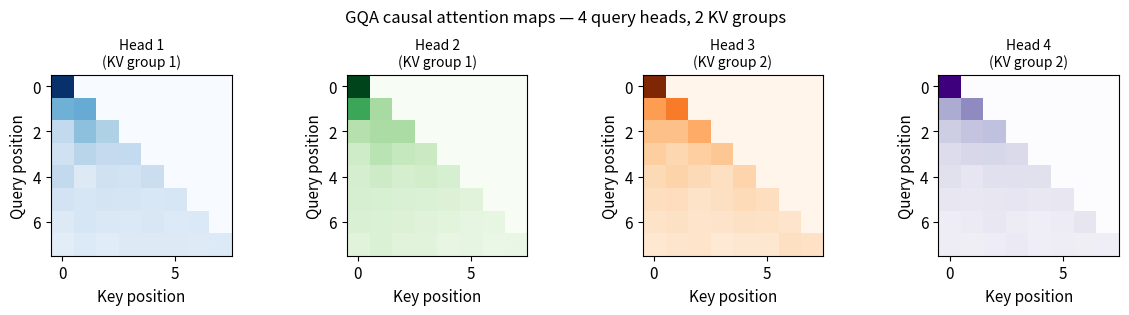
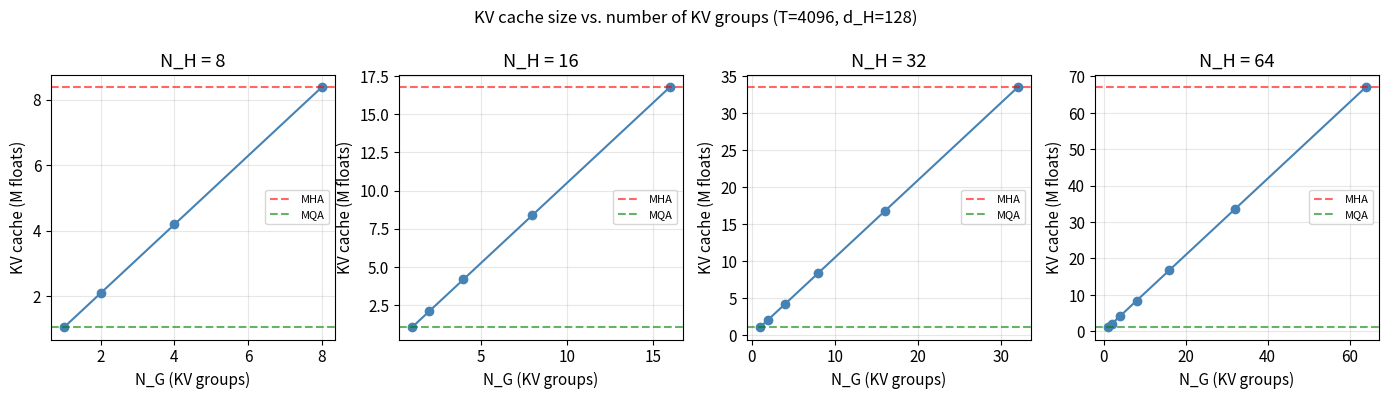
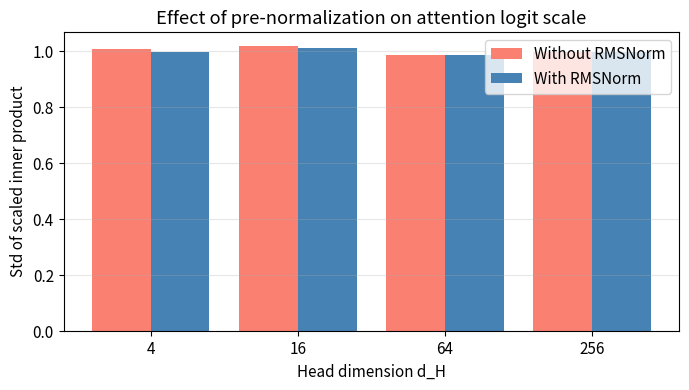
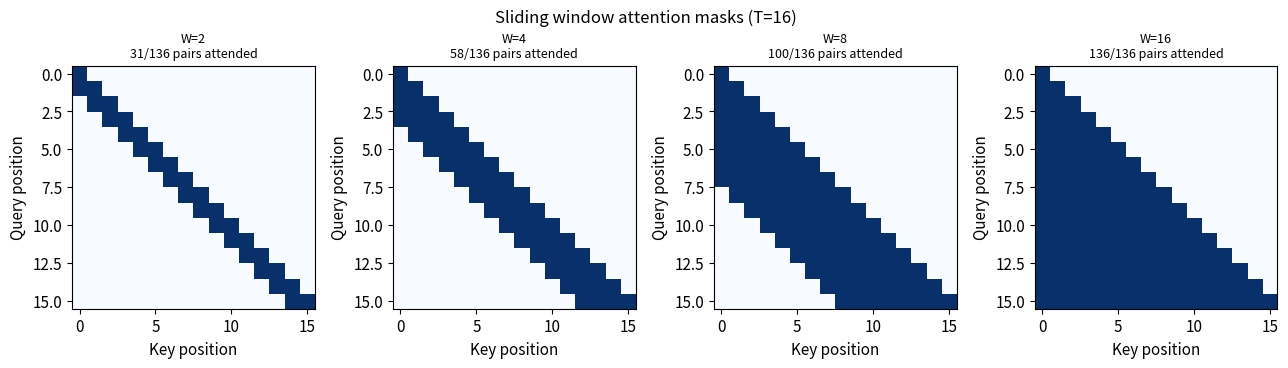
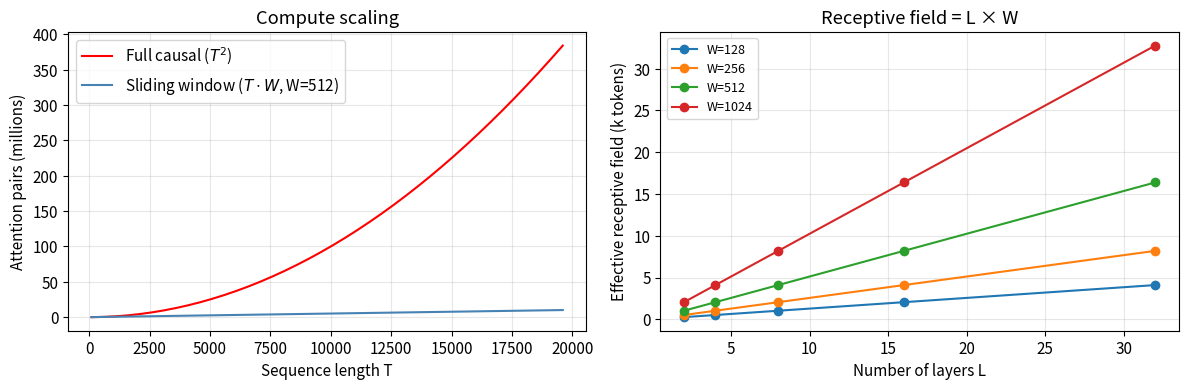
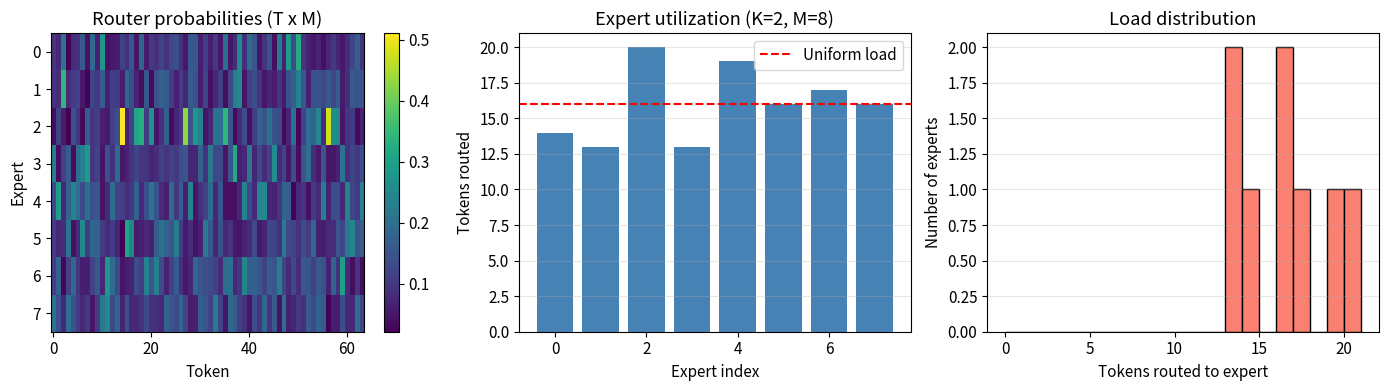
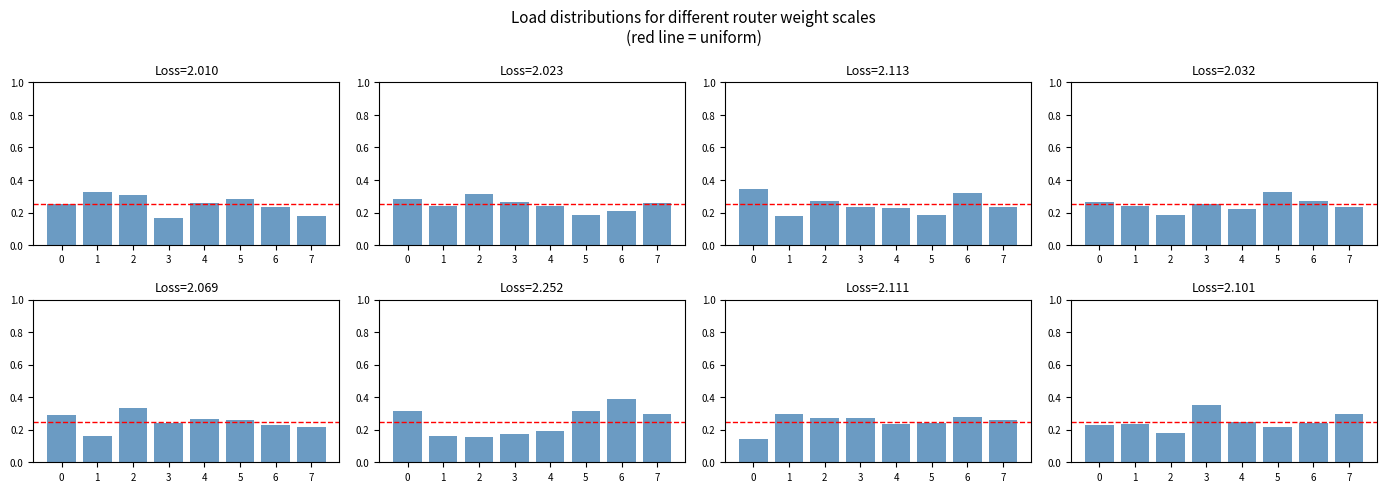
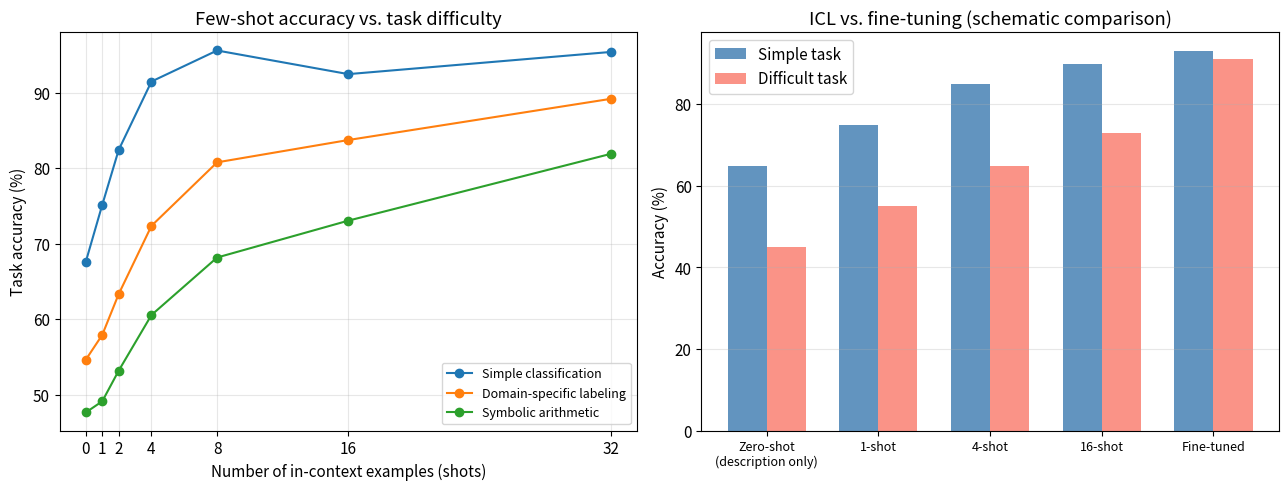
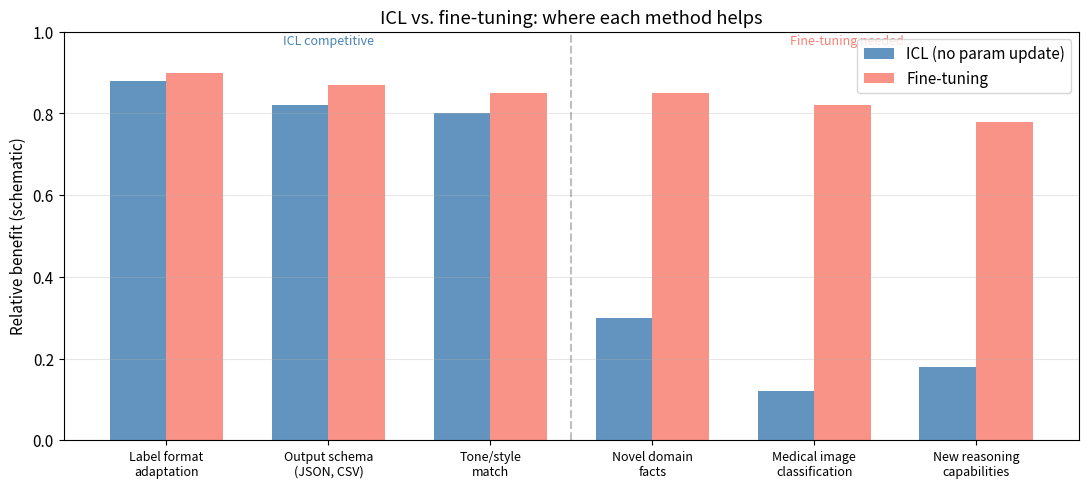
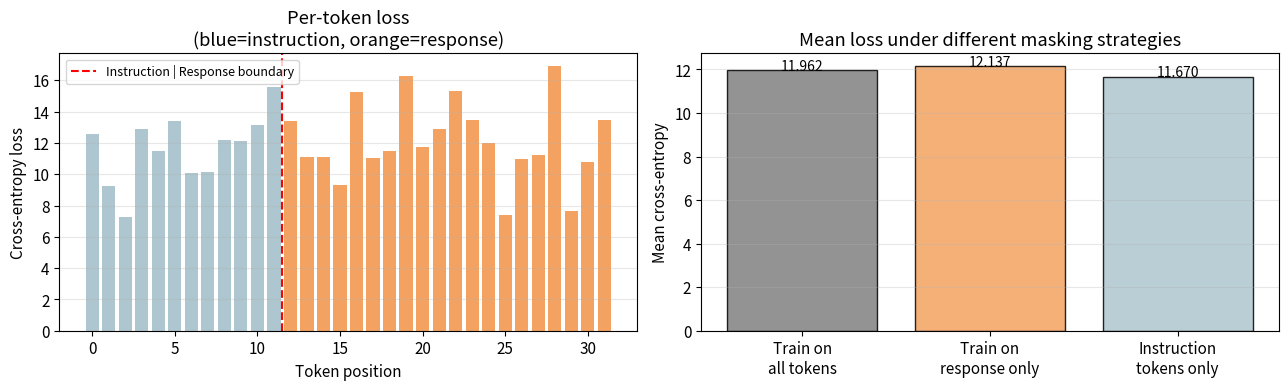
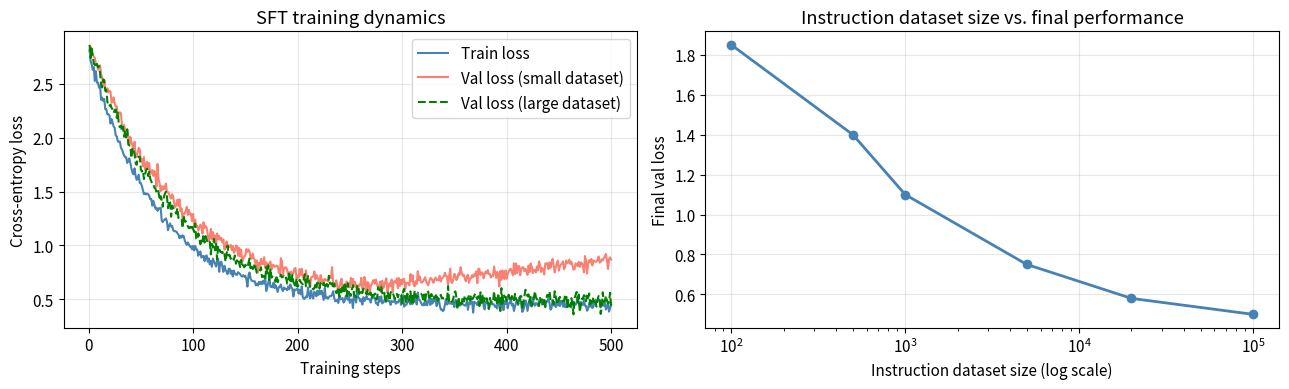

Here is the Python script that generated these plots, in order:
import numpy as np
import matplotlib.pyplot as plt
import matplotlib.patches as mpatches
from matplotlib.gridspec import GridSpec

np.random.seed(42)
plt.rcParams.update({'figure.dpi': 120, 'font.size': 11})

def scaled_dot_product_attention(Q, K, V, mask=None):
    """Q: (T, d_H), K: (T, d_H), V: (T, d_H)"""
    d_H = Q.shape[-1]
    scores = Q @ K.T / np.sqrt(d_H)
    if mask is not None:
        scores = np.where(mask, scores, -1e9)
    probs = np.exp(scores - scores.max(axis=-1, keepdims=True))
    probs /= probs.sum(axis=-1, keepdims=True)
    return probs @ V, probs


def group_query_attention(X, W_Q, W_K, W_V, N_H, N_G):
    """
    X   : (T, d_model)
    W_Q : (N_H, d_model, d_H)  — one projection per query head
    W_K : (N_G, d_model, d_H)  — one projection per key group
    W_V : (N_G, d_model, d_H)  — one projection per value group
    Returns list of (output, attn_weights) per query head.
    """
    T = X.shape[0]
    tau = N_H // N_G
    causal_mask = np.tril(np.ones((T, T), dtype=bool))

    K_groups = [X @ W_K[g] for g in range(N_G)]
    V_groups = [X @ W_V[g] for g in range(N_G)]

    results = []
    for j in range(N_H):
        g = j // tau
        Q_j = X @ W_Q[j]
        out, attn = scaled_dot_product_attention(Q_j, K_groups[g], V_groups[g], causal_mask)
        results.append((out, attn))
    return results


T, d_model, d_H = 8, 16, 4
N_H_demo, N_G_demo = 4, 2
tau_demo = N_H_demo // N_G_demo

X_demo = np.random.randn(T, d_model)
W_Q_demo = np.random.randn(N_H_demo, d_model, d_H) * 0.1
W_K_demo = np.random.randn(N_G_demo, d_model, d_H) * 0.1
W_V_demo = np.random.randn(N_G_demo, d_model, d_H) * 0.1

head_results = group_query_attention(X_demo, W_Q_demo, W_K_demo, W_V_demo, N_H_demo, N_G_demo)

fig, axes = plt.subplots(1, N_H_demo, figsize=(12, 3))
colors = ['Blues', 'Greens', 'Oranges', 'Purples']
for j, (_, attn) in enumerate(head_results):
    g = j // tau_demo
    axes[j].imshow(attn, cmap=colors[j], vmin=0, vmax=1)
    axes[j].set_title(f'Head {j+1}\n(KV group {g+1})', fontsize=10)
    axes[j].set_xlabel('Key position')
    axes[j].set_ylabel('Query position')

plt.suptitle(f'GQA causal attention maps — {N_H_demo} query heads, {N_G_demo} KV groups', fontsize=12)
plt.tight_layout()
plt.show()

print(f"N_H={N_H_demo}, N_G={N_G_demo}, tau={tau_demo}")
print(f"KV cache reduction factor vs MHA: {N_H_demo / N_G_demo:.1f}x")

N_H_vals = [8, 16, 32, 64]
T_seq = 4096
d_H_size = 128

fig, axes = plt.subplots(1, len(N_H_vals), figsize=(14, 4))
for ax, NH in zip(axes, N_H_vals):
    divisors = [ng for ng in range(1, NH + 1) if NH % ng == 0]
    kv_sizes = [ng * T_seq * d_H_size * 2 / 1e6 for ng in divisors]
    ax.plot(divisors, kv_sizes, 'o-', color='steelblue')
    ax.axhline(kv_sizes[-1], color='red', linestyle='--', alpha=0.6, label='MHA')
    ax.axhline(kv_sizes[0], color='green', linestyle='--', alpha=0.6, label='MQA')
    ax.set_xlabel('N_G (KV groups)')
    ax.set_ylabel('KV cache (M floats)')
    ax.set_title(f'N_H = {NH}')
    ax.legend(fontsize=8)
    ax.grid(True, alpha=0.3)

plt.suptitle(f'KV cache size vs. number of KV groups (T={T_seq}, d_H={d_H_size})', fontsize=12)
plt.tight_layout()
plt.show()

def rms_norm(x, eps=1e-6):
    return x / (np.sqrt(np.mean(x**2, axis=-1, keepdims=True)) + eps)


d_H_vals = [4, 16, 64, 256]
n_trials = 5000

std_raw, std_normed = [], []
for dh in d_H_vals:
    a = np.random.randn(n_trials, dh)
    b = np.random.randn(n_trials, dh)
    raw = (a * b).sum(axis=1) / np.sqrt(dh)
    a_n, b_n = rms_norm(a), rms_norm(b)
    normed = (a_n * b_n).sum(axis=1) / np.sqrt(dh)
    std_raw.append(raw.std())
    std_normed.append(normed.std())

x_pos = np.arange(len(d_H_vals))
fig, ax = plt.subplots(figsize=(7, 4))
ax.bar(x_pos - 0.2, std_raw, 0.4, label='Without RMSNorm', color='salmon')
ax.bar(x_pos + 0.2, std_normed, 0.4, label='With RMSNorm', color='steelblue')
ax.set_xticks(x_pos)
ax.set_xticklabels([str(d) for d in d_H_vals])
ax.set_xlabel('Head dimension d_H')
ax.set_ylabel('Std of scaled inner product')
ax.set_title('Effect of pre-normalization on attention logit scale')
ax.legend()
ax.grid(True, alpha=0.3, axis='y')
plt.tight_layout()
plt.show()

print("d_H  | std (raw) | std (RMSNorm)")
for dh, sr, sn in zip(d_H_vals, std_raw, std_normed):
    print(f"{dh:4d} | {sr:.3f}     | {sn:.3f}")

def sliding_window_mask(T, W):
    mask = np.zeros((T, T), dtype=bool)
    for t in range(T):
        lo = max(0, t - W + 1)
        mask[t, lo:t + 1] = True
    return mask


def full_causal_mask(T):
    return np.tril(np.ones((T, T), dtype=bool))


T_demo = 16
windows = [2, 4, 8, T_demo]

fig, axes = plt.subplots(1, len(windows), figsize=(13, 3.5))
for ax, W in zip(axes, windows):
    mask = sliding_window_mask(T_demo, W)
    ax.imshow(mask.astype(float), cmap='Blues', vmin=0, vmax=1)
    active = mask.sum()
    total = T_demo * (T_demo + 1) // 2
    ax.set_title(f'W={W}\n{active}/{total} pairs attended', fontsize=9)
    ax.set_xlabel('Key position')
    ax.set_ylabel('Query position')

plt.suptitle(f'Sliding window attention masks (T={T_demo})', fontsize=12)
plt.tight_layout()
plt.show()

T_range = np.arange(100, 20001, 500)
W_fixed = 512

compute_full = T_range**2
compute_sliding = T_range * W_fixed

fig, axes = plt.subplots(1, 2, figsize=(12, 4))

axes[0].plot(T_range, compute_full / 1e6, label='Full causal ($T^2$)', color='red')
axes[0].plot(T_range, compute_sliding / 1e6, label=f'Sliding window ($T \\cdot W$, W={W_fixed})', color='steelblue')
axes[0].set_xlabel('Sequence length T')
axes[0].set_ylabel('Attention pairs (millions)')
axes[0].set_title('Compute scaling')
axes[0].legend()
axes[0].grid(True, alpha=0.3)

L_vals = [2, 4, 8, 16, 32]
for W in [128, 256, 512, 1024]:
    receptive = [L * W for L in L_vals]
    axes[1].plot(L_vals, [r / 1000 for r in receptive], marker='o', label=f'W={W}')

axes[1].set_xlabel('Number of layers L')
axes[1].set_ylabel('Effective receptive field (k tokens)')
axes[1].set_title('Receptive field = L × W')
axes[1].legend(fontsize=9)
axes[1].grid(True, alpha=0.3)

plt.tight_layout()
plt.show()

class MoELayer:
    def __init__(self, d_model, d_expert, M, K):
        self.M = M
        self.K = K
        self.W_router = np.random.randn(d_model, M) * 0.1
        self.experts = [
            {'W1': np.random.randn(d_model, d_expert) * 0.1,
             'W2': np.random.randn(d_expert, d_model) * 0.1}
            for _ in range(M)
        ]

    def _expert_forward(self, e_idx, h):
        W1, W2 = self.experts[e_idx]['W1'], self.experts[e_idx]['W2']
        return np.maximum(0, h @ W1) @ W2

    def forward(self, H):
        """H: (T, d_model) — process a batch of tokens"""
        T = H.shape[0]
        logits = H @ self.W_router
        r = np.exp(logits - logits.max(axis=-1, keepdims=True))
        r /= r.sum(axis=-1, keepdims=True)

        top_k_idx = np.argsort(r, axis=-1)[:, -self.K:]

        out = np.zeros_like(H)
        expert_counts = np.zeros(self.M)
        for t in range(T):
            selected = top_k_idx[t]
            weights = r[t, selected]
            weights = weights / weights.sum()
            for s, w in zip(selected, weights):
                out[t] += w * self._expert_forward(s, H[t])
                expert_counts[s] += 1
        return out, r, expert_counts


d_model, d_expert, M_experts, K_active = 32, 64, 8, 2
T_tokens = 64

moe = MoELayer(d_model, d_expert, M_experts, K_active)
H_in = np.random.randn(T_tokens, d_model)
H_out, router_probs, expert_counts = moe.forward(H_in)

fig, axes = plt.subplots(1, 3, figsize=(14, 4))

axes[0].imshow(router_probs.T, aspect='auto', cmap='viridis')
axes[0].set_xlabel('Token')
axes[0].set_ylabel('Expert')
axes[0].set_title('Router probabilities (T x M)')
plt.colorbar(axes[0].images[0], ax=axes[0])

axes[1].bar(range(M_experts), expert_counts, color='steelblue')
axes[1].axhline(T_tokens * K_active / M_experts, color='red', linestyle='--', label='Uniform load')
axes[1].set_xlabel('Expert index')
axes[1].set_ylabel('Tokens routed')
axes[1].set_title(f'Expert utilization (K={K_active}, M={M_experts})')
axes[1].legend()
axes[1].grid(True, alpha=0.3, axis='y')

axes[2].hist(expert_counts, bins=range(0, int(expert_counts.max()) + 2), color='salmon', edgecolor='black')
axes[2].set_xlabel('Tokens routed to expert')
axes[2].set_ylabel('Number of experts')
axes[2].set_title('Load distribution')
axes[2].grid(True, alpha=0.3, axis='y')

plt.tight_layout()
plt.show()

print(f"Expert utilization: {expert_counts}")
print(f"Expected uniform load: {T_tokens * K_active / M_experts:.1f} tokens/expert")
print(f"Load imbalance (std/mean): {expert_counts.std() / expert_counts.mean():.3f}")

def aux_load_balance_loss(router_probs, top_k_idx, M):
    T = router_probs.shape[0]
    expert_mask = np.zeros((T, M))
    for t in range(T):
        expert_mask[t, top_k_idx[t]] = 1.0
    f = expert_mask.mean(axis=0)
    p = router_probs.mean(axis=0)
    return M * np.dot(f, p), f, p


T_tok = 128
M_e = 8
K_a = 2
n_seeds = 8

losses, imbalances = [], []
fig, axes = plt.subplots(2, n_seeds // 2, figsize=(14, 5), sharex=False)
axes = axes.flatten()

for seed_i in range(n_seeds):
    np.random.seed(seed_i * 7)
    W_r = np.random.randn(d_model, M_e) * (0.05 + seed_i * 0.15)
    H = np.random.randn(T_tok, d_model)
    logits = H @ W_r
    probs = np.exp(logits - logits.max(axis=-1, keepdims=True))
    probs /= probs.sum(axis=-1, keepdims=True)
    top_k = np.argsort(probs, axis=-1)[:, -K_a:]
    loss, f, p = aux_load_balance_loss(probs, top_k, M_e)
    counts = np.zeros(M_e)
    for t in range(T_tok):
        counts[top_k[t]] += 1
    losses.append(loss)
    imbalances.append(counts.std() / counts.mean())
    axes[seed_i].bar(range(M_e), counts / T_tok, color='steelblue', alpha=0.8)
    axes[seed_i].axhline(K_a / M_e, color='red', linestyle='--', linewidth=1)
    axes[seed_i].set_title(f'Loss={loss:.3f}', fontsize=9)
    axes[seed_i].set_ylim(0, 1)
    axes[seed_i].tick_params(labelsize=7)

plt.suptitle('Load distributions for different router weight scales\n(red line = uniform)', fontsize=11)
plt.tight_layout()
plt.show()

print("Loss values:", [f"{l:.3f}" for l in losses])
print("Imbalance (std/mean):", [f"{v:.3f}" for v in imbalances])

def simulate_icl_accuracy(n_shots_range, task_difficulty=1.0, base_accuracy=0.55, ceiling=0.92, seed=0):
    """
    Toy model of how few-shot accuracy improves with number of examples.
    Uses a saturating learning curve: acc = ceiling - (ceiling - base) * exp(-k * n_shots / difficulty)
    """
    np.random.seed(seed)
    k_rate = 0.4
    smooth = ceiling - (ceiling - base_accuracy) * np.exp(-k_rate * np.array(n_shots_range) / task_difficulty)
    noise = np.random.randn(len(n_shots_range)) * 0.015
    return np.clip(smooth + noise, 0, 1)


n_shots = [0, 1, 2, 4, 8, 16, 32]
tasks = [
    ('Simple classification', 1.0, 0.65, 0.94),
    ('Domain-specific labeling', 2.5, 0.52, 0.88),
    ('Symbolic arithmetic', 4.0, 0.45, 0.82),
]

fig, axes = plt.subplots(1, 2, figsize=(13, 5))

for name, difficulty, base, ceiling in tasks:
    acc = simulate_icl_accuracy(n_shots, difficulty, base, ceiling)
    axes[0].plot(n_shots, acc * 100, marker='o', label=name)

axes[0].set_xlabel('Number of in-context examples (shots)')
axes[0].set_ylabel('Task accuracy (%)')
axes[0].set_title('Few-shot accuracy vs. task difficulty')
axes[0].legend(fontsize=9)
axes[0].grid(True, alpha=0.3)
axes[0].set_xticks(n_shots)

categories = ['Zero-shot\n(description only)', '1-shot', '4-shot', '16-shot', 'Fine-tuned']
easy_acc = [65, 75, 85, 90, 93]
hard_acc = [45, 55, 65, 73, 91]

x_pos = np.arange(len(categories))
width = 0.35
axes[1].bar(x_pos - width/2, easy_acc, width, label='Simple task', color='steelblue', alpha=0.85)
axes[1].bar(x_pos + width/2, hard_acc, width, label='Difficult task', color='salmon', alpha=0.85)
axes[1].set_xticks(x_pos)
axes[1].set_xticklabels(categories, fontsize=9)
axes[1].set_ylabel('Accuracy (%)')
axes[1].set_title('ICL vs. fine-tuning (schematic comparison)')
axes[1].legend()
axes[1].grid(True, alpha=0.3, axis='y')

plt.tight_layout()
plt.show()

categories_icl = [
    'Label format\nadaptation',
    'Output schema\n(JSON, CSV)',
    'Tone/style\nmatch',
    'Novel domain\nfacts',
    'Medical image\nclassification',
    'New reasoning\ncapabilities'
]

icl_benefit = [0.88, 0.82, 0.80, 0.30, 0.12, 0.18]
finetune_benefit = [0.90, 0.87, 0.85, 0.85, 0.82, 0.78]

x_pos = np.arange(len(categories_icl))
width = 0.35

fig, ax = plt.subplots(figsize=(11, 5))
ax.bar(x_pos - width/2, icl_benefit, width, label='ICL (no param update)', color='steelblue', alpha=0.85)
ax.bar(x_pos + width/2, finetune_benefit, width, label='Fine-tuning', color='salmon', alpha=0.85)
ax.set_xticks(x_pos)
ax.set_xticklabels(categories_icl, fontsize=9)
ax.set_ylabel('Relative benefit (schematic)')
ax.set_ylim(0, 1.0)
ax.set_title('ICL vs. fine-tuning: where each method helps')
ax.legend()
ax.grid(True, alpha=0.3, axis='y')
ax.axvline(2.5, color='gray', linestyle='--', alpha=0.5)
ax.text(1.0, 0.97, 'ICL competitive', ha='center', fontsize=9, color='steelblue')
ax.text(4.2, 0.97, 'Fine-tuning needed', ha='center', fontsize=9, color='salmon')
plt.tight_layout()
plt.show()

def compute_sft_loss(logits_per_token, targets, instruction_mask):
    """
    logits_per_token : (T, V) — raw logits for each position
    targets          : (T,)   — target token indices
    instruction_mask : (T,)   — True for instruction positions (excluded from loss)
    Returns mean cross-entropy over response positions only.
    """
    T, V = logits_per_token.shape
    probs = np.exp(logits_per_token - logits_per_token.max(axis=-1, keepdims=True))
    probs /= probs.sum(axis=-1, keepdims=True)
    target_probs = probs[np.arange(T), targets]
    token_loss = -np.log(target_probs + 1e-12)
    response_mask = ~instruction_mask
    return token_loss[response_mask].mean(), token_loss


np.random.seed(0)
V = 32000
T_instruction = 12
T_response = 20
T_total = T_instruction + T_response

logits = np.random.randn(T_total, V) * 2.0
targets = np.random.randint(0, V, size=T_total)
instruction_mask = np.array([True] * T_instruction + [False] * T_response)

sft_loss, per_token_loss = compute_sft_loss(logits, targets, instruction_mask)

full_loss_all = per_token_loss.mean()
response_loss = per_token_loss[~instruction_mask].mean()
instruction_loss = per_token_loss[instruction_mask].mean()

fig, axes = plt.subplots(1, 2, figsize=(13, 4))

colors = ['#aec6cf'] * T_instruction + ['#f4a261'] * T_response
axes[0].bar(range(T_total), per_token_loss, color=colors)
axes[0].axvline(T_instruction - 0.5, color='red', linestyle='--', linewidth=1.5, label='Instruction | Response boundary')
axes[0].set_xlabel('Token position')
axes[0].set_ylabel('Cross-entropy loss')
axes[0].set_title('Per-token loss\n(blue=instruction, orange=response)')
axes[0].legend(fontsize=9)
axes[0].grid(True, alpha=0.3, axis='y')

bar_labels = ['Train on\nall tokens', 'Train on\nresponse only', 'Instruction\ntokens only']
bar_vals = [full_loss_all, response_loss, instruction_loss]
bar_colors = ['gray', '#f4a261', '#aec6cf']
axes[1].bar(bar_labels, bar_vals, color=bar_colors, alpha=0.85, edgecolor='black')
axes[1].set_ylabel('Mean cross-entropy')
axes[1].set_title('Mean loss under different masking strategies')
axes[1].grid(True, alpha=0.3, axis='y')
for i, v in enumerate(bar_vals):
    axes[1].text(i, v + 0.01, f'{v:.3f}', ha='center', fontsize=10)

plt.tight_layout()
plt.show()

print(f"SFT loss (response tokens only): {sft_loss:.4f}")
print(f"Loss if computed over all tokens: {full_loss_all:.4f}")
print(f"Instruction token loss (excluded from training): {instruction_loss:.4f}")

np.random.seed(1)

steps = np.arange(1, 501)

def loss_curve(steps, L0, L_inf, decay_rate, noise_std):
    smooth = L_inf + (L0 - L_inf) * np.exp(-decay_rate * steps)
    noise = np.random.randn(len(steps)) * noise_std
    return smooth + noise

train_loss = loss_curve(steps, 2.8, 0.45, 0.015, 0.03)
val_loss_small = loss_curve(steps, 2.9, 0.52, 0.012, 0.04)
val_loss_small[250:] += np.linspace(0, 0.35, 250)
val_loss_large = loss_curve(steps, 2.9, 0.48, 0.013, 0.04)

fig, axes = plt.subplots(1, 2, figsize=(13, 4))

axes[0].plot(steps, train_loss, label='Train loss', color='steelblue')
axes[0].plot(steps, val_loss_small, label='Val loss (small dataset)', color='salmon')
axes[0].plot(steps, val_loss_large, label='Val loss (large dataset)', color='green', linestyle='--')
axes[0].set_xlabel('Training steps')
axes[0].set_ylabel('Cross-entropy loss')
axes[0].set_title('SFT training dynamics')
axes[0].legend()
axes[0].grid(True, alpha=0.3)

dataset_sizes = [100, 500, 1000, 5000, 20000, 100000]
final_val = [1.85, 1.40, 1.10, 0.75, 0.58, 0.50]
axes[1].semilogx(dataset_sizes, final_val, 'o-', color='steelblue', linewidth=2)
axes[1].set_xlabel('Instruction dataset size (log scale)')
axes[1].set_ylabel('Final val loss')
axes[1].set_title('Instruction dataset size vs. final performance')
axes[1].grid(True, alpha=0.3)

plt.tight_layout()
plt.show()
